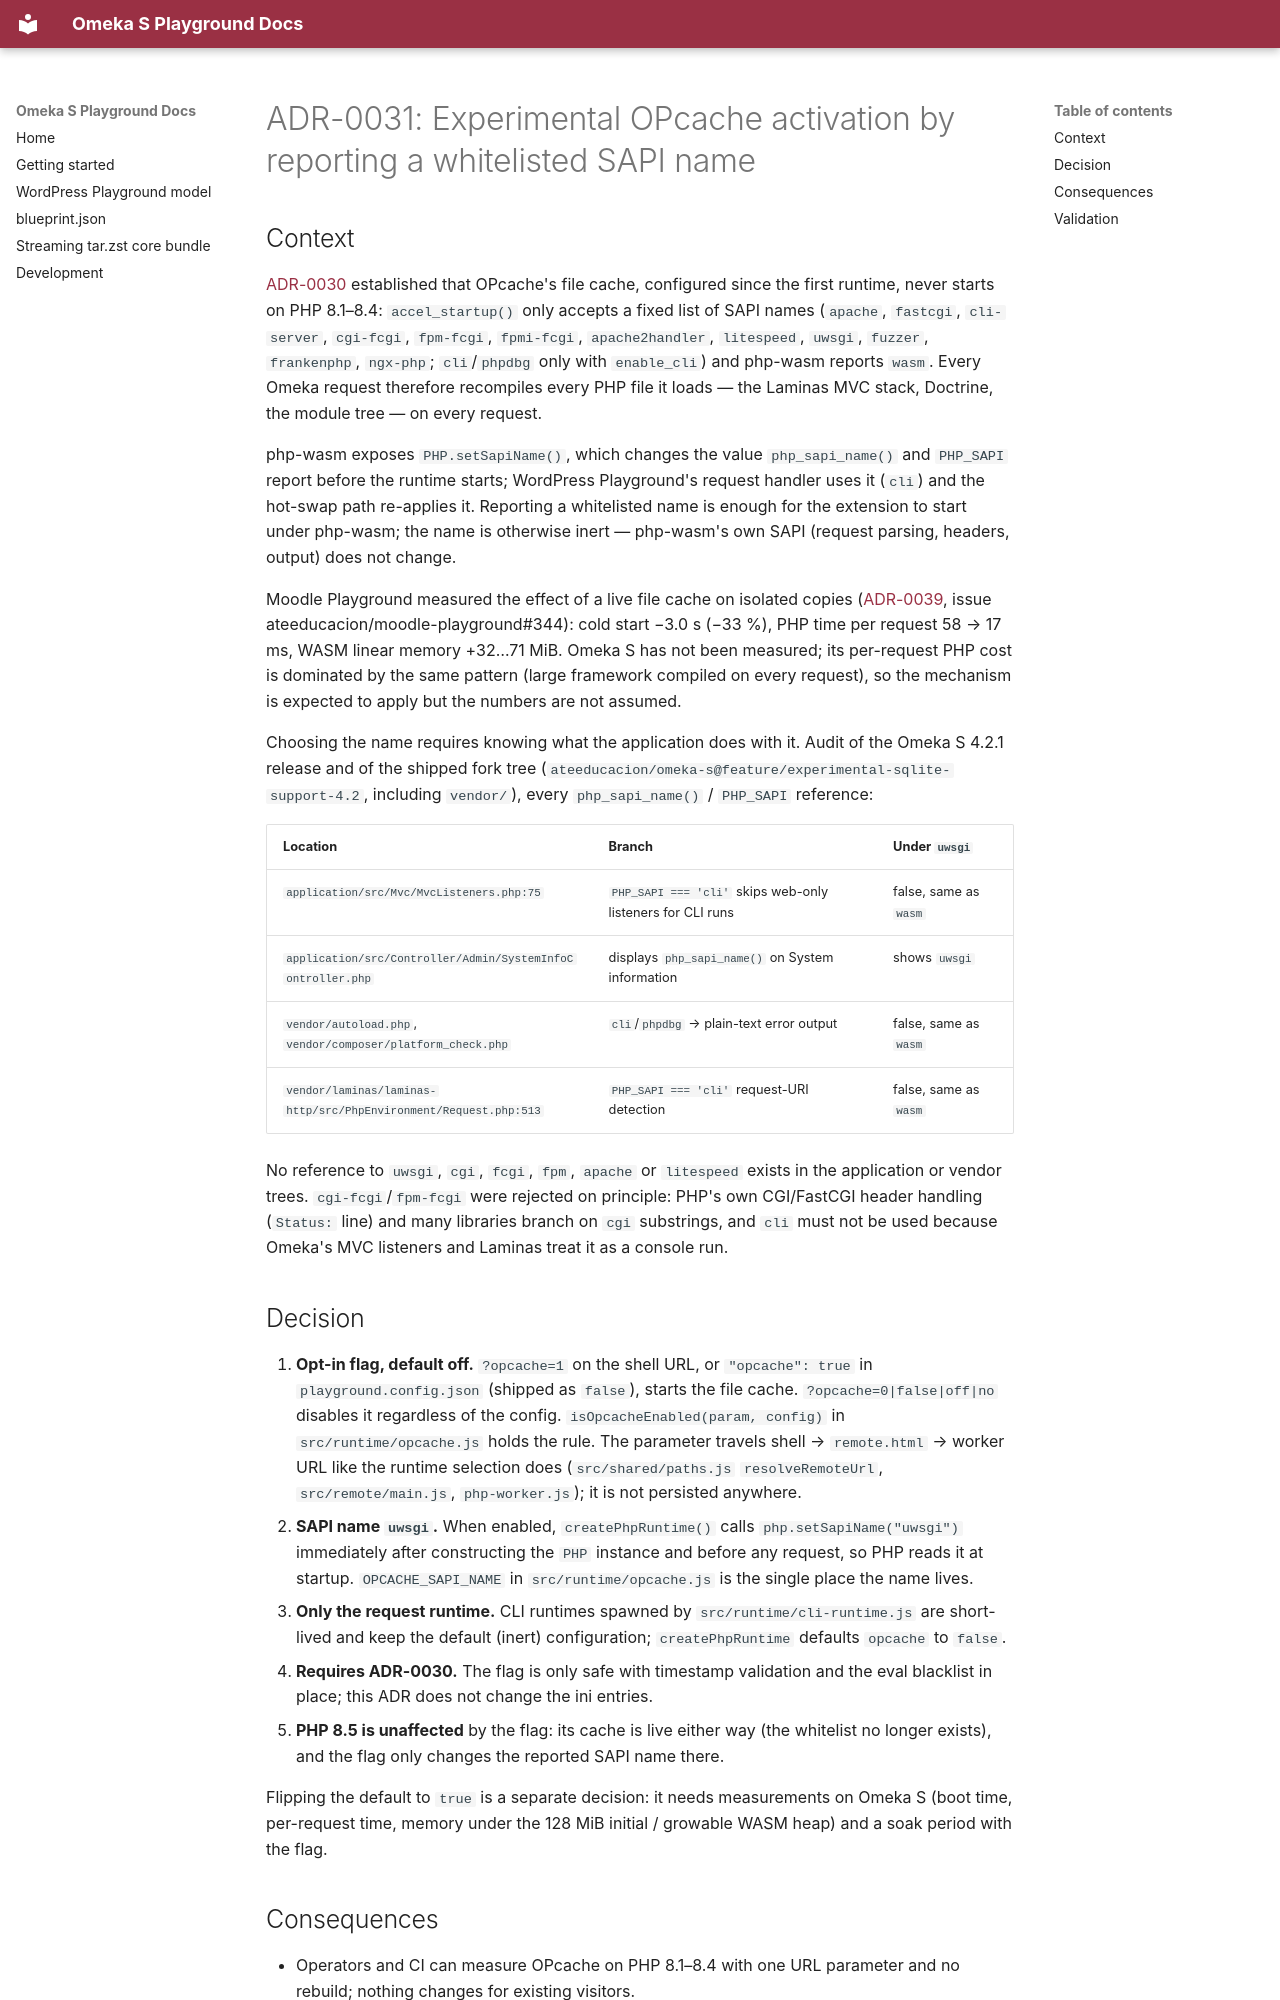

repository: ateeducacion/omeka-s-playground · page: architecture/adr/ADR-0031-experimental-opcache-via-sapi-name/index.html · generator: mkdocs

---
id: ADR-0031
title: "Experimental OPcache activation by reporting a whitelisted SAPI name"
status: Proposed
date: 2026-10-17
---

# ADR-0031: Experimental OPcache activation by reporting a whitelisted SAPI name

## Context

[ADR-0030](ADR-0030-opcache-file-cache-timestamp-validation.md) established that
OPcache's file cache, configured since the first runtime, never starts on PHP
8.1–8.4: `accel_startup()` only accepts a fixed list of SAPI names (`apache`,
`fastcgi`, `cli-server`, `cgi-fcgi`, `fpm-fcgi`, `fpmi-fcgi`, `apache2handler`,
`litespeed`, `uwsgi`, `fuzzer`, `frankenphp`, `ngx-php`; `cli`/`phpdbg` only
with `enable_cli`) and php-wasm reports `wasm`. Every Omeka request therefore
recompiles every PHP file it loads — the Laminas MVC stack, Doctrine, the
module tree — on every request.

php-wasm exposes `PHP.setSapiName()`, which changes the value `php_sapi_name()`
and `PHP_SAPI` report before the runtime starts; WordPress Playground's request
handler uses it (`cli`) and the hot-swap path re-applies it. Reporting a
whitelisted name is enough for the extension to start under php-wasm; the name is
otherwise inert — php-wasm's own SAPI (request parsing, headers, output) does not
change.

Moodle Playground measured the effect of a live file cache on isolated copies
([ADR-0039](https://github.com/ateeducacion/moodle-playground/blob/main/docs/architecture/adr/ADR-0039-experimental-opcache-via-sapi-name.md),
issue ateeducacion/moodle-playground#344): cold start −3.0 s (−33 %), PHP time
per request 58 → 17 ms, WASM linear memory +32…71 MiB. Omeka S has not been
measured; its per-request PHP cost is dominated by the same pattern (large
framework compiled on every request), so the mechanism is expected to apply but
the numbers are not assumed.

Choosing the name requires knowing what the application does with it. Audit of
the Omeka S 4.2.1 release and of the shipped fork tree
(`ateeducacion/omeka-s@feature/experimental-sqlite-support-4.2`, including
`vendor/`), every `php_sapi_name()` / `PHP_SAPI` reference:

| Location | Branch | Under `uwsgi` |
| --- | --- | --- |
| `application/src/Mvc/MvcListeners.php:75` | `PHP_SAPI === 'cli'` skips web-only listeners for CLI runs | false, same as `wasm` |
| `application/src/Controller/Admin/SystemInfoController.php` | displays `php_sapi_name()` on System information | shows `uwsgi` |
| `vendor/autoload.php`, `vendor/composer/platform_check.php` | `cli`/`phpdbg` → plain-text error output | false, same as `wasm` |
| `vendor/laminas/laminas-http/src/PhpEnvironment/Request.php:513` | `PHP_SAPI === 'cli'` request-URI detection | false, same as `wasm` |

No reference to `uwsgi`, `cgi`, `fcgi`, `fpm`, `apache` or `litespeed` exists in
the application or vendor trees. `cgi-fcgi`/`fpm-fcgi` were rejected on
principle: PHP's own CGI/FastCGI header handling (`Status:` line) and many
libraries branch on `cgi` substrings, and `cli` must not be used because Omeka's
MVC listeners and Laminas treat it as a console run.

## Decision

1. **Opt-in flag, default off.** `?opcache=1` on the shell URL, or
   `"opcache": true` in `playground.config.json` (shipped as `false`), starts
   the file cache. `?opcache=0|false|off|no` disables it regardless of the
   config. `isOpcacheEnabled(param, config)` in `src/runtime/opcache.js` holds
   the rule. The parameter travels shell → `remote.html` → worker URL like the
   runtime selection does (`src/shared/paths.js` `resolveRemoteUrl`,
   `src/remote/main.js`, `php-worker.js`); it is not persisted anywhere.
2. **SAPI name `uwsgi`.** When enabled, `createPhpRuntime()` calls
   `php.setSapiName("uwsgi")` immediately after constructing the `PHP` instance
   and before any request, so PHP reads it at startup. `OPCACHE_SAPI_NAME` in
   `src/runtime/opcache.js` is the single place the name lives.
3. **Only the request runtime.** CLI runtimes spawned by
   `src/runtime/cli-runtime.js` are short-lived and keep the default (inert)
   configuration; `createPhpRuntime` defaults `opcache` to `false`.
4. **Requires ADR-0030.** The flag is only safe with timestamp validation and the
   eval blacklist in place; this ADR does not change the ini entries.
5. **PHP 8.5 is unaffected** by the flag: its cache is live either way (the
   whitelist no longer exists), and the flag only changes the reported SAPI name
   there.

Flipping the default to `true` is a separate decision: it needs measurements on
Omeka S (boot time, per-request time, memory under the 128 MiB initial /
growable WASM heap) and a soak period with the flag.
